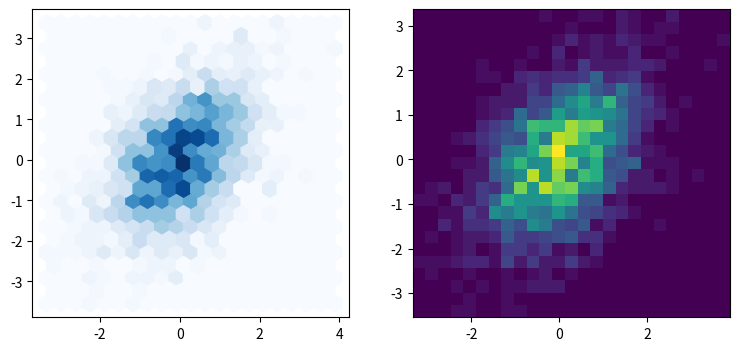

Generate this figure with matplotlib:
import numpy as np
import matplotlib.pyplot as plt

rng = np.random.default_rng(3)
x = rng.normal(size=2000)
y = x * 0.5 + rng.normal(size=2000)
fig, (a1, a2) = plt.subplots(1, 2, figsize=(9, 4))
a1.hexbin(x, y, gridsize=20, cmap="Blues")
a2.hist2d(x, y, bins=25)
fig.savefig("hexbin_hist2d.png")
